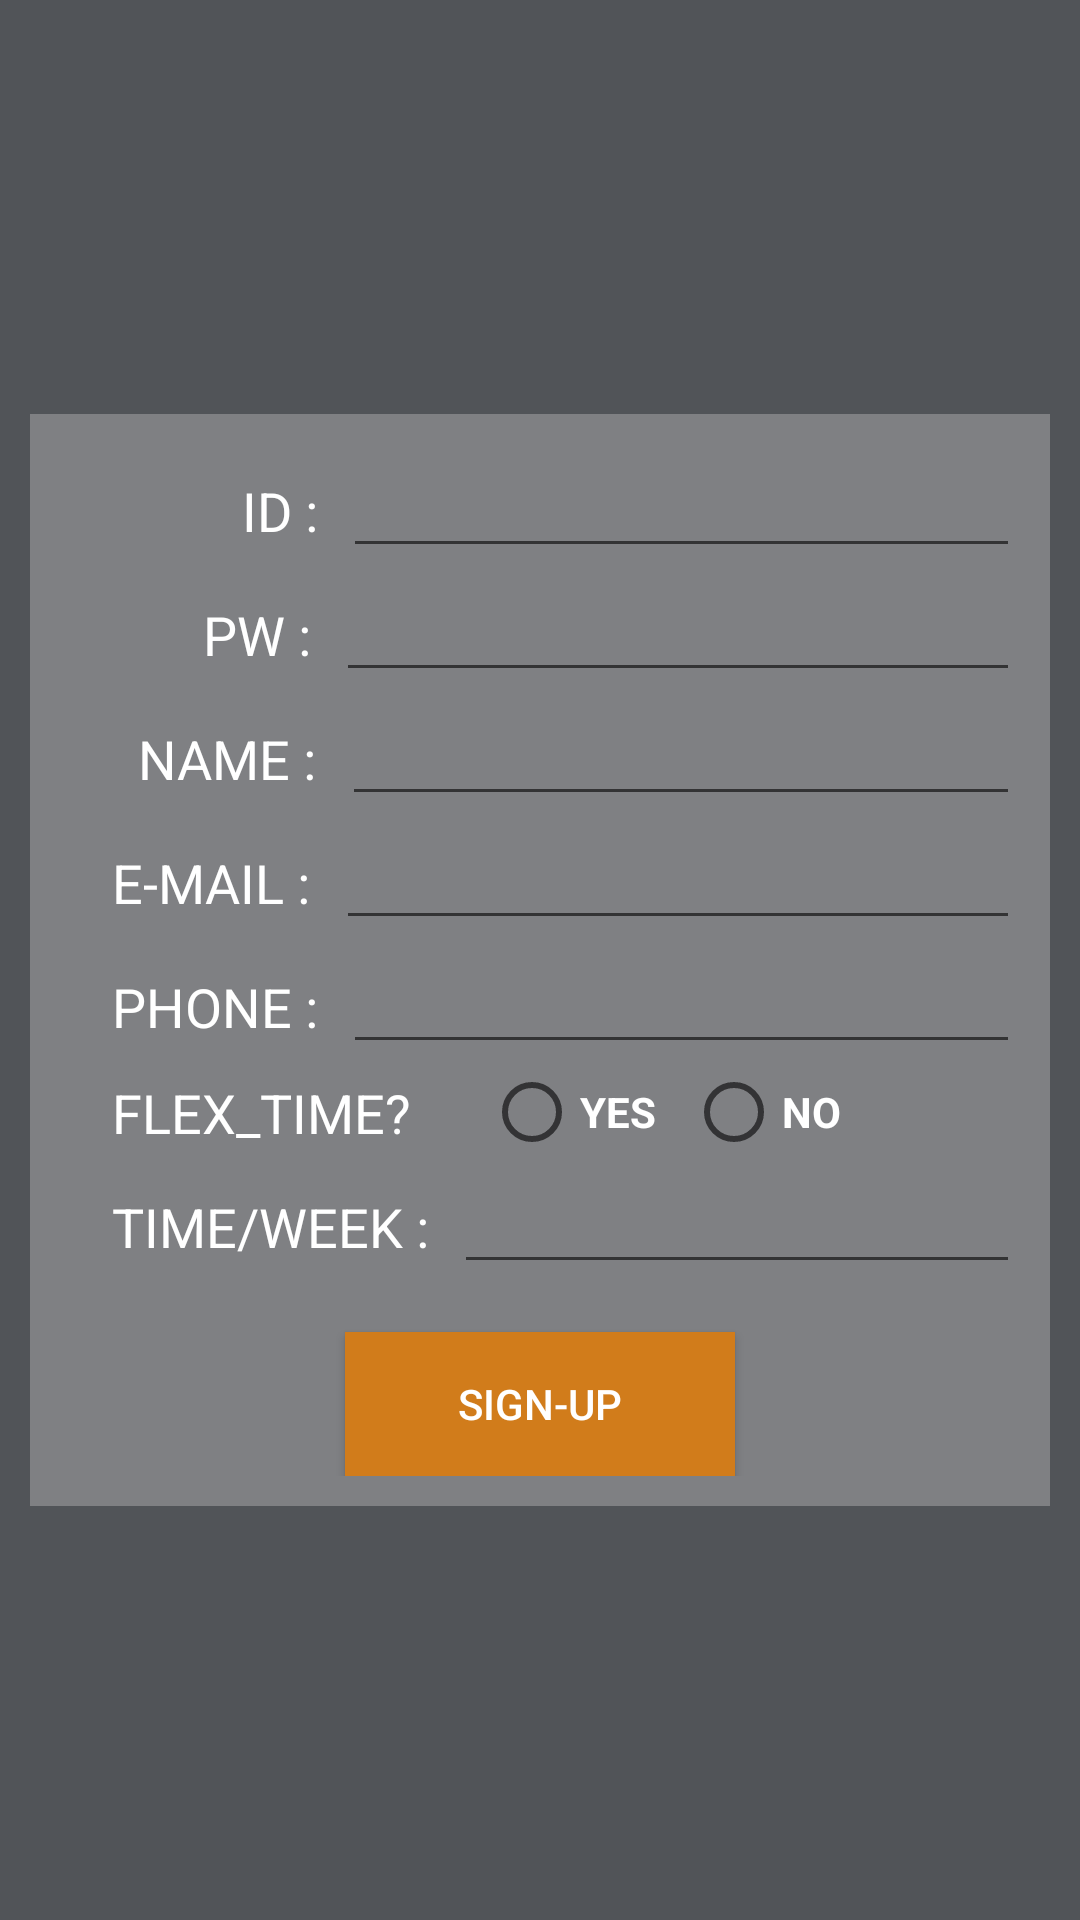

This screen was rendered from an Android layout file. Write that file and the resources it references.
<!-- AndroidManifest.xml: application theme AppTheme.NoActionBar -->
<!-- res/layout/activity_signup.xml -->
<?xml version="1.0" encoding="utf-8"?>

<RelativeLayout xmlns:android="http://schemas.android.com/apk/res/android"
    android:layout_width="match_parent"
    android:layout_height="match_parent"
    android:background="#515458"
    android:padding="10dp"
    >
    <RelativeLayout
        android:layout_width="wrap_content"
        android:layout_height="wrap_content"
        android:layout_centerInParent="true"
        android:padding="10dp"
        android:background="#7f8083"
        >
        <LinearLayout
        android:id="@+id/idLayout"
        android:layout_width="match_parent"
        android:layout_height="wrap_content">
        <TextView
            android:layout_width="wrap_content"
            android:layout_height="wrap_content"
            android:id="@+id/idLabel1"
            android:paddingTop="4dp"
            android:text="              ID : "
            android:textColor="#ffffffff"
            android:textSize="18dp"
            />
        <EditText
            android:layout_width="match_parent"
            android:layout_height="wrap_content"
            android:id="@+id/idEntry"
            android:layout_toRightOf="@id/idLabel1"
            android:layout_marginLeft="4dp"
            />
        </LinearLayout>
        <LinearLayout
            android:id="@+id/pwLayout"
            android:layout_width="match_parent"
            android:layout_height="wrap_content"
            android:layout_below="@+id/idLayout">
            <TextView
                android:layout_width="wrap_content"
                android:layout_height="wrap_content"
                android:id="@+id/pwLabel"
                android:paddingTop="4dp"
                android:text="           PW : "
                android:textColor="#ffffffff"
                android:textSize="18dp"
                />
            <EditText
                android:layout_width="match_parent"
                android:layout_height="wrap_content"
                android:id="@+id/pwEntry"
                android:layout_toRightOf="@id/pwLabel"
                android:layout_marginLeft="4dp"
                />
        </LinearLayout>
        <LinearLayout
            android:id="@+id/nameLayout"
            android:layout_width="match_parent"
            android:layout_height="wrap_content"
            android:layout_below="@+id/pwLayout">
            <TextView
                android:layout_width="wrap_content"
                android:layout_height="wrap_content"
                android:id="@+id/nameLabel"
                android:paddingTop="4dp"
                android:text="      NAME : "
                android:textColor="#ffffffff"
                android:textSize="18dp"
                />
            <EditText
                android:layout_width="match_parent"
                android:layout_height="wrap_content"
                android:id="@+id/nameEntry"
                android:layout_toRightOf="@id/nameLabel"
                android:layout_marginLeft="4dp"
                />
        </LinearLayout>
        <LinearLayout
            android:id="@+id/emailLayout"
            android:layout_width="match_parent"
            android:layout_height="wrap_content"
            android:layout_below="@+id/nameLayout">
            <TextView
                android:layout_width="wrap_content"
                android:layout_height="wrap_content"
                android:id="@+id/emailLabel"
                android:paddingTop="4dp"
                android:text="    E-MAIL : "
                android:textColor="#ffffffff"
                android:textSize="18dp"
                />
            <EditText
                android:layout_width="match_parent"
                android:layout_height="wrap_content"
                android:id="@+id/emailEntry"
                android:layout_toRightOf="@id/emailLabel"
                android:layout_marginLeft="4dp"
                />
        </LinearLayout>

        <LinearLayout
            android:id="@+id/phoneLayout"
            android:layout_width="match_parent"
            android:layout_height="wrap_content"
            android:layout_below="@+id/emailLayout">
            <TextView
                android:layout_width="wrap_content"
                android:layout_height="wrap_content"
                android:id="@+id/phoneLabel"
                android:paddingTop="4dp"
                android:text="    PHONE : "
                android:textColor="#ffffffff"
                android:textSize="18dp"
                />
            <EditText
                android:layout_width="match_parent"
                android:layout_height="wrap_content"
                android:id="@+id/phoneEntry"
                android:layout_toRightOf="@id/emailLabel"
                android:layout_marginLeft="4dp"
                />
        </LinearLayout>

        <LinearLayout
            android:id="@+id/is_flextimeLayout"
            android:layout_width="match_parent"
            android:layout_height="wrap_content"
            android:layout_below="@+id/phoneLayout">
            <TextView
                android:layout_width="wrap_content"
                android:layout_height="wrap_content"
                android:id="@+id/is_flextimeLabel"
                android:paddingTop="4dp"
                android:text="    FLEX_TIME? "
                android:textColor="#ffffffff"
                android:textSize="18dp"
                />
            <RadioGroup
                android:id="@+id/flex_radio_group"
                android:layout_width="wrap_content"
                android:layout_height="wrap_content"
                android:orientation="horizontal">
                <RadioButton
                    android:layout_width="wrap_content"
                    android:layout_height="wrap_content"
                    android:id="@+id/flex_yes_radio"
                    android:text="YES"
                    android:textColor="#ffffffff"
                    android:textStyle="bold"
                    android:layout_marginLeft="20dp"
                    android:onClick="onRadioButtonClicked"
                    />
                <RadioButton
                    android:layout_width="wrap_content"
                    android:layout_height="wrap_content"
                    android:id="@+id/flex_no_radio"
                    android:text="NO"
                    android:textColor="#ffffffff"
                    android:textStyle="bold"
                    android:layout_marginLeft="10dp"
                    android:onClick="onRadioButtonClicked"
                    />
            </RadioGroup>
        </LinearLayout>
        <LinearLayout
            android:id="@+id/flextimeLayout"
            android:layout_width="match_parent"
            android:layout_height="wrap_content"
            android:layout_below="@+id/is_flextimeLayout"
            >
            <TextView
                android:layout_width="wrap_content"
                android:layout_height="wrap_content"
                android:id="@+id/flextimeLabel"
                android:paddingTop="4dp"
                android:text="    TIME/WEEK : "
                android:textColor="#ffffffff"
                android:textSize="18dp"
                />
            <EditText
                android:layout_width="match_parent"
                android:layout_height="wrap_content"
                android:id="@+id/flextimeEntry"
                android:layout_toRightOf="@id/flextimeLabel"
                android:layout_marginLeft="4dp"
                />
        </LinearLayout>
        <Button
            android:layout_width="130dp"
            android:layout_height="wrap_content"
            android:id="@+id/signupbtn1"
            android:layout_below="@+id/flextimeLayout"
            android:layout_centerVertical="true"
            android:layout_centerHorizontal="true"
            android:layout_marginTop="16dp"
            android:text="sign-up"
            android:textColor="#ffffffff"
            android:background="#d17c1b"
            />

    </RelativeLayout>
</RelativeLayout>
<!-- resources referenced by this layout -->
<resources>
  <style name="AppTheme.NoActionBar">
          <item name="windowActionBar">false</item>
          <item name="windowNoTitle">true</item>
      </style>
</resources>
